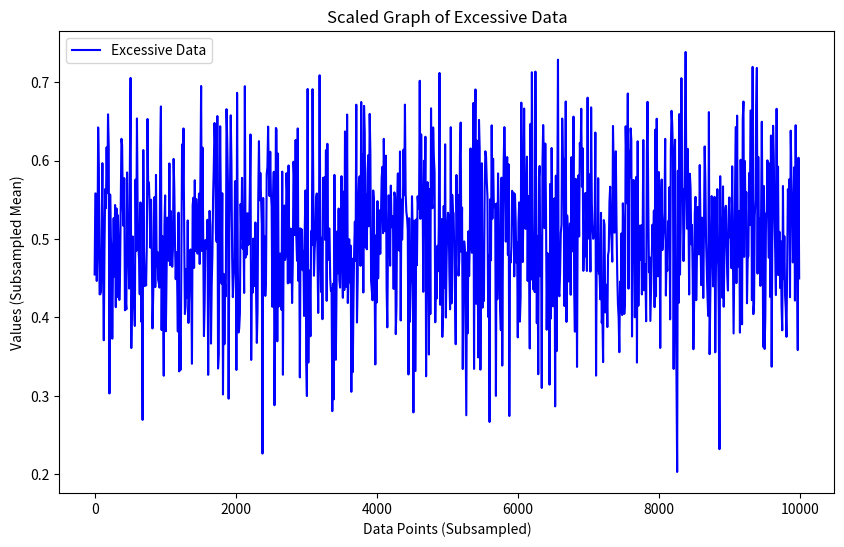

Generate this figure with matplotlib:
import matplotlib.pyplot as plt
import numpy as np

# Generate excessive data (replace this with your data)
x = np.arange(0, 10000)
y = np.random.rand(10000)

# Subsample the data for better visualization
subsample_factor = 10
x_subsampled = x[::subsample_factor]
y_subsampled = np.mean(y.reshape(-1, subsample_factor), axis=1)

# Create a scaled graph using matplotlib
plt.figure(figsize=(10, 6))
plt.plot(x_subsampled, y_subsampled, label='Excessive Data', color='blue')
plt.title('Scaled Graph of Excessive Data')
plt.xlabel('Data Points (Subsampled)')
plt.ylabel('Values (Subsampled Mean)')
plt.legend()
plt.show()
